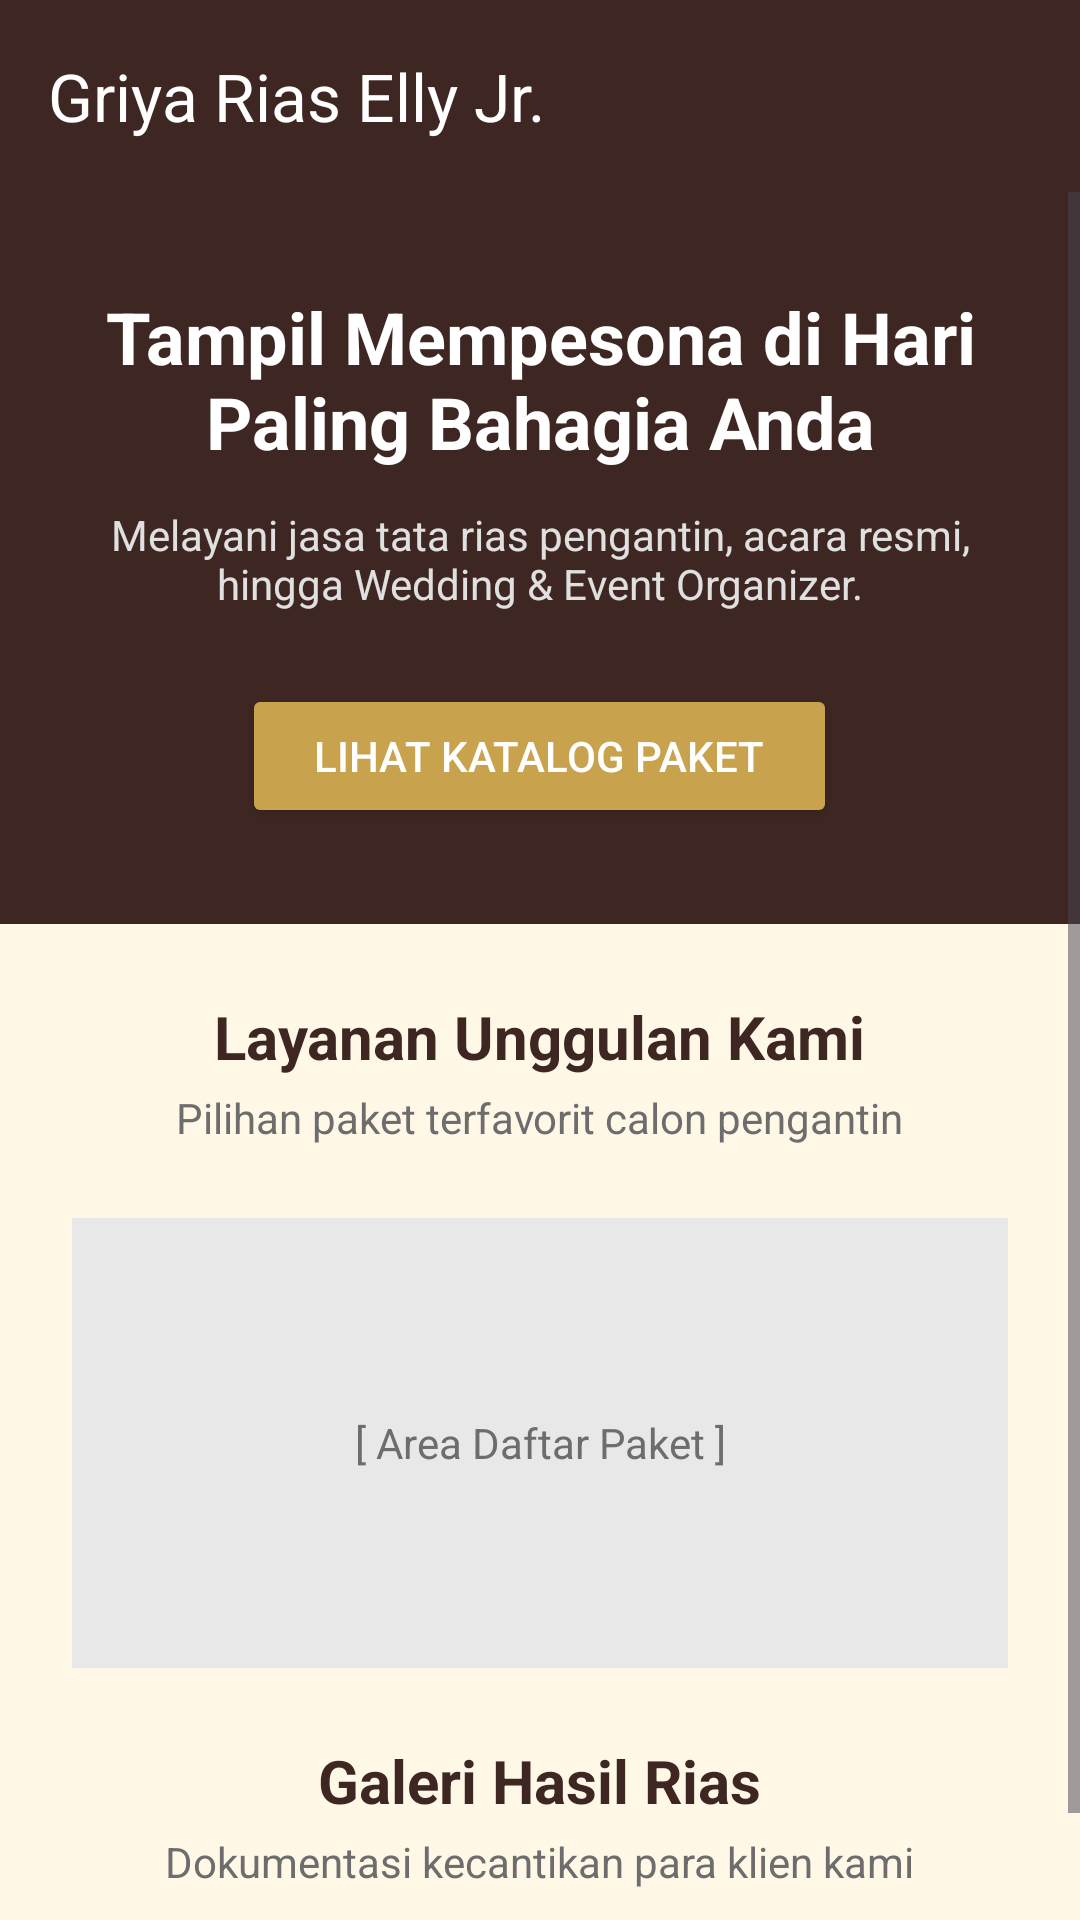

Produce the Android XML layout that renders to this screen, including the resource entries it uses.
<!-- AndroidManifest.xml: application theme Theme.Project_griyarias -->
<!-- res/layout/activity_client_dashboard.xml -->
<?xml version="1.0" encoding="utf-8"?>
<androidx.drawerlayout.widget.DrawerLayout
    xmlns:android="http://schemas.android.com/apk/res/android"
    xmlns:app="http://schemas.android.com/apk/res-auto"
    android:id="@+id/drawer_layout"
    android:layout_width="match_parent"
    android:layout_height="match_parent">

    
    <LinearLayout
        android:layout_width="match_parent"
        android:layout_height="match_parent"
        android:orientation="vertical">

        
        <androidx.appcompat.widget.Toolbar
            android:id="@+id/toolbar"
            android:layout_width="match_parent"
            android:layout_height="?attr/actionBarSize"
            android:background="@color/brown_dark"
            app:titleTextColor="#FFFFFF"
            app:title="Griya Rias Elly Jr." />

        <ScrollView
            android:layout_width="match_parent"
            android:layout_height="match_parent"
            android:background="@color/cream">

            <LinearLayout
                android:layout_width="match_parent"
                android:layout_height="wrap_content"
                android:orientation="vertical">

                
                <LinearLayout
                    android:layout_width="match_parent"
                    android:layout_height="wrap_content"
                    android:background="@color/brown_dark"
                    android:gravity="center"
                    android:orientation="vertical"
                    android:padding="32dp">

                    <TextView
                        android:layout_width="match_parent"
                        android:layout_height="wrap_content"
                        android:gravity="center"
                        android:text="Tampil Mempesona di Hari Paling Bahagia Anda"
                        android:textColor="#FFFFFF"
                        android:textSize="24sp"
                        android:textStyle="bold" />

                    <TextView
                        android:layout_width="match_parent"
                        android:layout_height="wrap_content"
                        android:layout_marginTop="12dp"
                        android:gravity="center"
                        android:text="Melayani jasa tata rias pengantin, acara resmi, hingga Wedding &amp; Event Organizer."
                        android:textColor="#E0E0E0"
                        android:textSize="14sp" />

                    <Button
                        android:id="@+id/btnKatalogHero"
                        android:layout_width="wrap_content"
                        android:layout_height="wrap_content"
                        android:layout_marginTop="24dp"
                        android:backgroundTint="@color/gold"
                        android:paddingHorizontal="24dp"
                        android:text="Lihat Katalog Paket"
                        android:textColor="#FFFFFF" />

                </LinearLayout>

                
                <LinearLayout
                    android:layout_width="match_parent"
                    android:layout_height="wrap_content"
                    android:gravity="center_horizontal"
                    android:orientation="vertical"
                    android:padding="24dp">

                    <TextView
                        android:layout_width="wrap_content"
                        android:layout_height="wrap_content"
                        android:text="Layanan Unggulan Kami"
                        android:textColor="@color/brown_dark"
                        android:textSize="20sp"
                        android:textStyle="bold" />

                    <TextView
                        android:layout_width="wrap_content"
                        android:layout_height="wrap_content"
                        android:layout_marginTop="4dp"
                        android:text="Pilihan paket terfavorit calon pengantin"
                        android:textColor="@color/gray_text"
                        android:textSize="14sp" />

                    
                    <TextView
                        android:layout_width="match_parent"
                        android:layout_height="150dp"
                        android:layout_marginTop="24dp"
                        android:background="#E8E8E8"
                        android:gravity="center"
                        android:text="[ Area Daftar Paket ]"
                        android:textColor="@color/gray_text" />

                </LinearLayout>

                
                <LinearLayout
                    android:layout_width="match_parent"
                    android:layout_height="wrap_content"
                    android:gravity="center_horizontal"
                    android:orientation="vertical"
                    android:paddingHorizontal="24dp"
                    android:paddingBottom="32dp">

                    <TextView
                        android:layout_width="wrap_content"
                        android:layout_height="wrap_content"
                        android:text="Galeri Hasil Rias"
                        android:textColor="@color/brown_dark"
                        android:textSize="20sp"
                        android:textStyle="bold" />

                    <TextView
                        android:layout_width="wrap_content"
                        android:layout_height="wrap_content"
                        android:layout_marginTop="4dp"
                        android:text="Dokumentasi kecantikan para klien kami"
                        android:textColor="@color/gray_text"
                        android:textSize="14sp" />

                    <ProgressBar
                        android:id="@+id/progressBarClient"
                        android:layout_width="wrap_content"
                        android:layout_height="wrap_content"
                        android:layout_marginTop="16dp"
                        android:visibility="gone" />

                    <androidx.recyclerview.widget.RecyclerView
                        android:id="@+id/rvGaleriClient"
                        android:layout_width="match_parent"
                        android:layout_height="wrap_content"
                        android:layout_marginTop="16dp"
                        android:nestedScrollingEnabled="false" />

                </LinearLayout>

            </LinearLayout>
        </ScrollView>
    </LinearLayout>

    
    <com.google.android.material.navigation.NavigationView
        android:id="@+id/nav_view"
        android:layout_width="wrap_content"
        android:layout_height="match_parent"
        android:layout_gravity="start"
        app:headerLayout="@layout/nav_header"
        app:menu="@menu/drawer_menu" />

</androidx.drawerlayout.widget.DrawerLayout>
<!-- res/layout/nav_header.xml (included above) -->
<?xml version="1.0" encoding="utf-8"?>
<LinearLayout xmlns:android="http://schemas.android.com/apk/res/android"
    android:layout_width="match_parent"
    android:layout_height="176dp"
    android:background="@color/brown_dark"
    android:gravity="bottom"
    android:orientation="vertical"
    android:padding="16dp">

    <TextView
        android:layout_width="wrap_content"
        android:layout_height="wrap_content"
        android:text="Griya Rias ELLY JR."
        android:textColor="@color/gold"
        android:textSize="20sp"
        android:textStyle="bold" />

    <TextView
        android:id="@+id/tvUserEmail"
        android:layout_width="wrap_content"
        android:layout_height="wrap_content"
        android:layout_marginTop="4dp"
        android:text="client@email.com"
        android:textColor="#FFFFFF"
        android:textSize="14sp" />
</LinearLayout>
<!-- resources referenced by this layout -->
<resources>
  <color name="brown_dark">#3E2723</color>
  <color name="cream">#FFF8E7</color>
  <color name="gold">#C9A24D</color>
  <color name="gray_text">#6D6D6D</color>
  <style name="Theme.Project_griyarias" parent="Base.Theme.Project_griyarias" />
  <style name="Base.Theme.Project_griyarias" parent="Theme.Material3.DayNight.NoActionBar">
      </style>
</resources>
